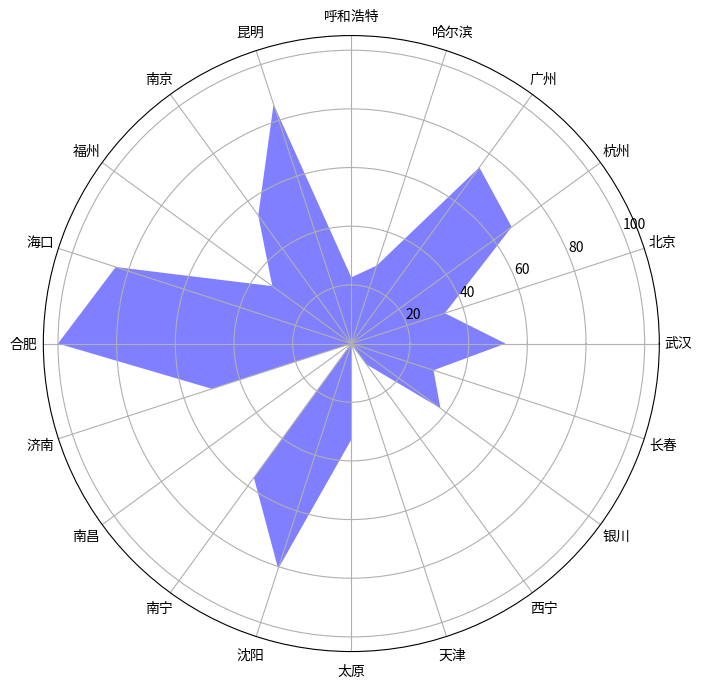

Here is the Python script that generated this plot: (Note: this script raises an exception after producing the figure.)
import matplotlib.pyplot as plt
import numpy as np

from matplotlib.font_manager import FontProperties

font = FontProperties(fname='/usr/share/fonts/opentype/noto/NotoSansCJK-Regular.ttc')


# cities = ['WuHan','BeiJing','HangZhou','GuangZhou','HarBin','HuheHaote','KunMing','NanJing','FuZhou',
#         'HaiKou','HeFei','JiNan','NanChang','NanNing','ShenYang','TaiYuan','TianJin','XiNing','YinChuan','ChuangChun']
cities = ['武汉', '北京', '杭州', '广州', '哈尔滨', '呼和浩特', '昆明', '南京', '福州', '海口', '合肥', '济南', '南昌', '南宁', '沈阳', '太原', '天津', '西宁', '银川', '长春']

quality_scores=[52.573932092004384,
33.51588170865279,
67.57940854326397,
74.26067907995619,
27.92990142387733,
22.562979189485212,
85.76122672508215,
53.997809419496164,
33.29682365826944,
84.44687842278204,
100.0,
49.94523548740416,
0.0,
56.51697699890471,
80.72289156626506,
32.74917853231106,
0.43811610076670315,
8.762322015334064,
37.568455640744794,
29.46330777656079]


num_cities = len(cities)

# 创建角度列表
angles = np.linspace(0, 2 * np.pi, num_cities, endpoint=False).tolist()
angles += angles[:1]  # 闭合雷达图


# 创建雷达图
fig, ax = plt.subplots(figsize=(8, 8), subplot_kw={'polar': True})


quality_scores += quality_scores[:1]  # 匹配角度数量
ax.fill(angles, quality_scores, 'b', alpha=0.5, label='Air Quality')


# 设置 x 轴刻度标签为城市名称
ax.set_xticks(angles[:-1])
ax.set_xticklabels(cities, fontsize=10,FontProperties=font)

# 隐藏 y 轴刻度标签
ax.set_yticklabels([])

# 添加标题
plt.title('城市空气质量得分', size=20, y=1.1,FontProperties=font)

# 添加图例
plt.legend(loc='upper right')

# 保存图像为 PNG 文件
plt.savefig('radar/quality_radar.png', dpi=300, bbox_inches='tight')




